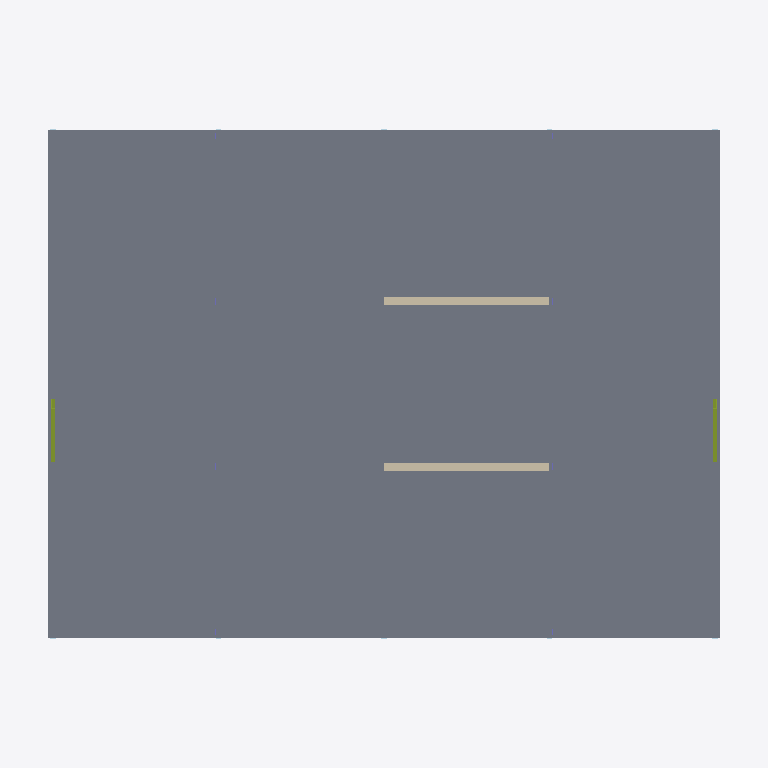
Plan cut of the same IFC building model at storey 'L02' (level 4.27 m, cut at 5.67 m), seen from above with north up, elements coloured by IFC class: 2 walls (beige), 2 members (olive), 1 slab (grey). Cut surfaces are drawn darker.
Extent 39.3 m × 30.2 m × 26.1 m (x, y, z). Storeys (6): FDN at -7.16 m; L01 at 0.00 m; L02 at 4.27 m; L03 at 7.92 m; L04 at 11.58 m; L05 at 15.24 m. Elements (730): 410 IfcPlate, 155 IfcBeam, 100 IfcColumn, 20 IfcFooting, 20 IfcPile, 10 IfcMember, 10 IfcWall, 5 IfcSlab.

HEADER;
FILE_DESCRIPTION(('ViewDefinition [ReferenceView]'),'2;1');
FILE_NAME('harborview-rev1.ifc','2026-11-15T09:00:00',('calc-graph synth'),('calc-graph'),'IfcOpenShell','calc-graph synth generator (harborview)','none');
FILE_SCHEMA(('IFC4'));
ENDSEC;
DATA;
#1=IFCPROJECT('2c2nVgb8HIhwFoNcZifnL9',$,'Harborview Corporate Center','Synthetic steel / composite tower matching the Harborview demo - calc-graph',$,$,'Rev 1 base',(#15),#10);
#17=IFCSITE('3h14d5k49REe0foWPK1H7o',$,'Site',$,$,#24,$,$,.ELEMENT.,$,$,$,$,$);
#18=IFCBUILDING('0oae39BLjIshpDSRFwjF84',$,'Harborview Corporate Center',$,$,#30,$,$,.ELEMENT.,$,$,$);
#31=IFCBUILDINGSTOREY('1mUiESFhPHh9VbowQxDpkd',$,'FDN',$,$,#42,$,$,.ELEMENT.,-7.1628);
#32=IFCBUILDINGSTOREY('2_2HXrGeXPa9Nc$DE7eKnt',$,'L01',$,$,#47,$,$,.ELEMENT.,0.0);
#33=IFCBUILDINGSTOREY('0atwObobDPuAFoBIDzjJnm',$,'L02',$,$,#52,$,$,.ELEMENT.,4.2672);
#34=IFCBUILDINGSTOREY('3HoipKCOrVxQ7awGZ0zv4M',$,'L03',$,$,#57,$,$,.ELEMENT.,7.9248);
#35=IFCBUILDINGSTOREY('09OHotcGXKjAr6ofnWJTDj',$,'L04',$,$,#62,$,$,.ELEMENT.,11.5824);
#36=IFCBUILDINGSTOREY('3bNk$$RCHOkuy5QeTVonvY',$,'L05',$,$,#67,$,$,.ELEMENT.,15.239999999999998);
#1511=IFCSLAB('2hsHe1Hj9UnOXJuRClKfdX',$,'L01 composite concrete floor diaphragm (122''x92'').',$,'6.25" Composite Slab',#1516,#1524,$,.FLOOR.);
#3215=IFCWALL('0YZPxQRKzP7fUPDI58f3oP',$,'L02 N-face reinforced concrete core shear wall.',$,'18" RC Shear Wall',#3220,#3228,$,.SHEAR.);
#3239=IFCWALL('2wFgDDuh9HHfw1v1Hi$XVW',$,'L02 S-face reinforced concrete core shear wall.',$,'18" RC Shear Wall',#3244,#3252,$,.SHEAR.);
#3262=IFCMEMBER('0IoYOWOtfPmRuN6HRL0j9P',$,'L02 lateral braced frame HSS diagonal on Grid A.',$,'HSS8x8x1/2',#3267,#3275,$,.BRACE.);
#3285=IFCMEMBER('39T45LPyvQ3vLHaBM_guWS',$,'L02 lateral braced frame HSS diagonal on Grid E.',$,'HSS8x8x1/2',#3290,#3298,$,.BRACE.);
ENDSEC;
